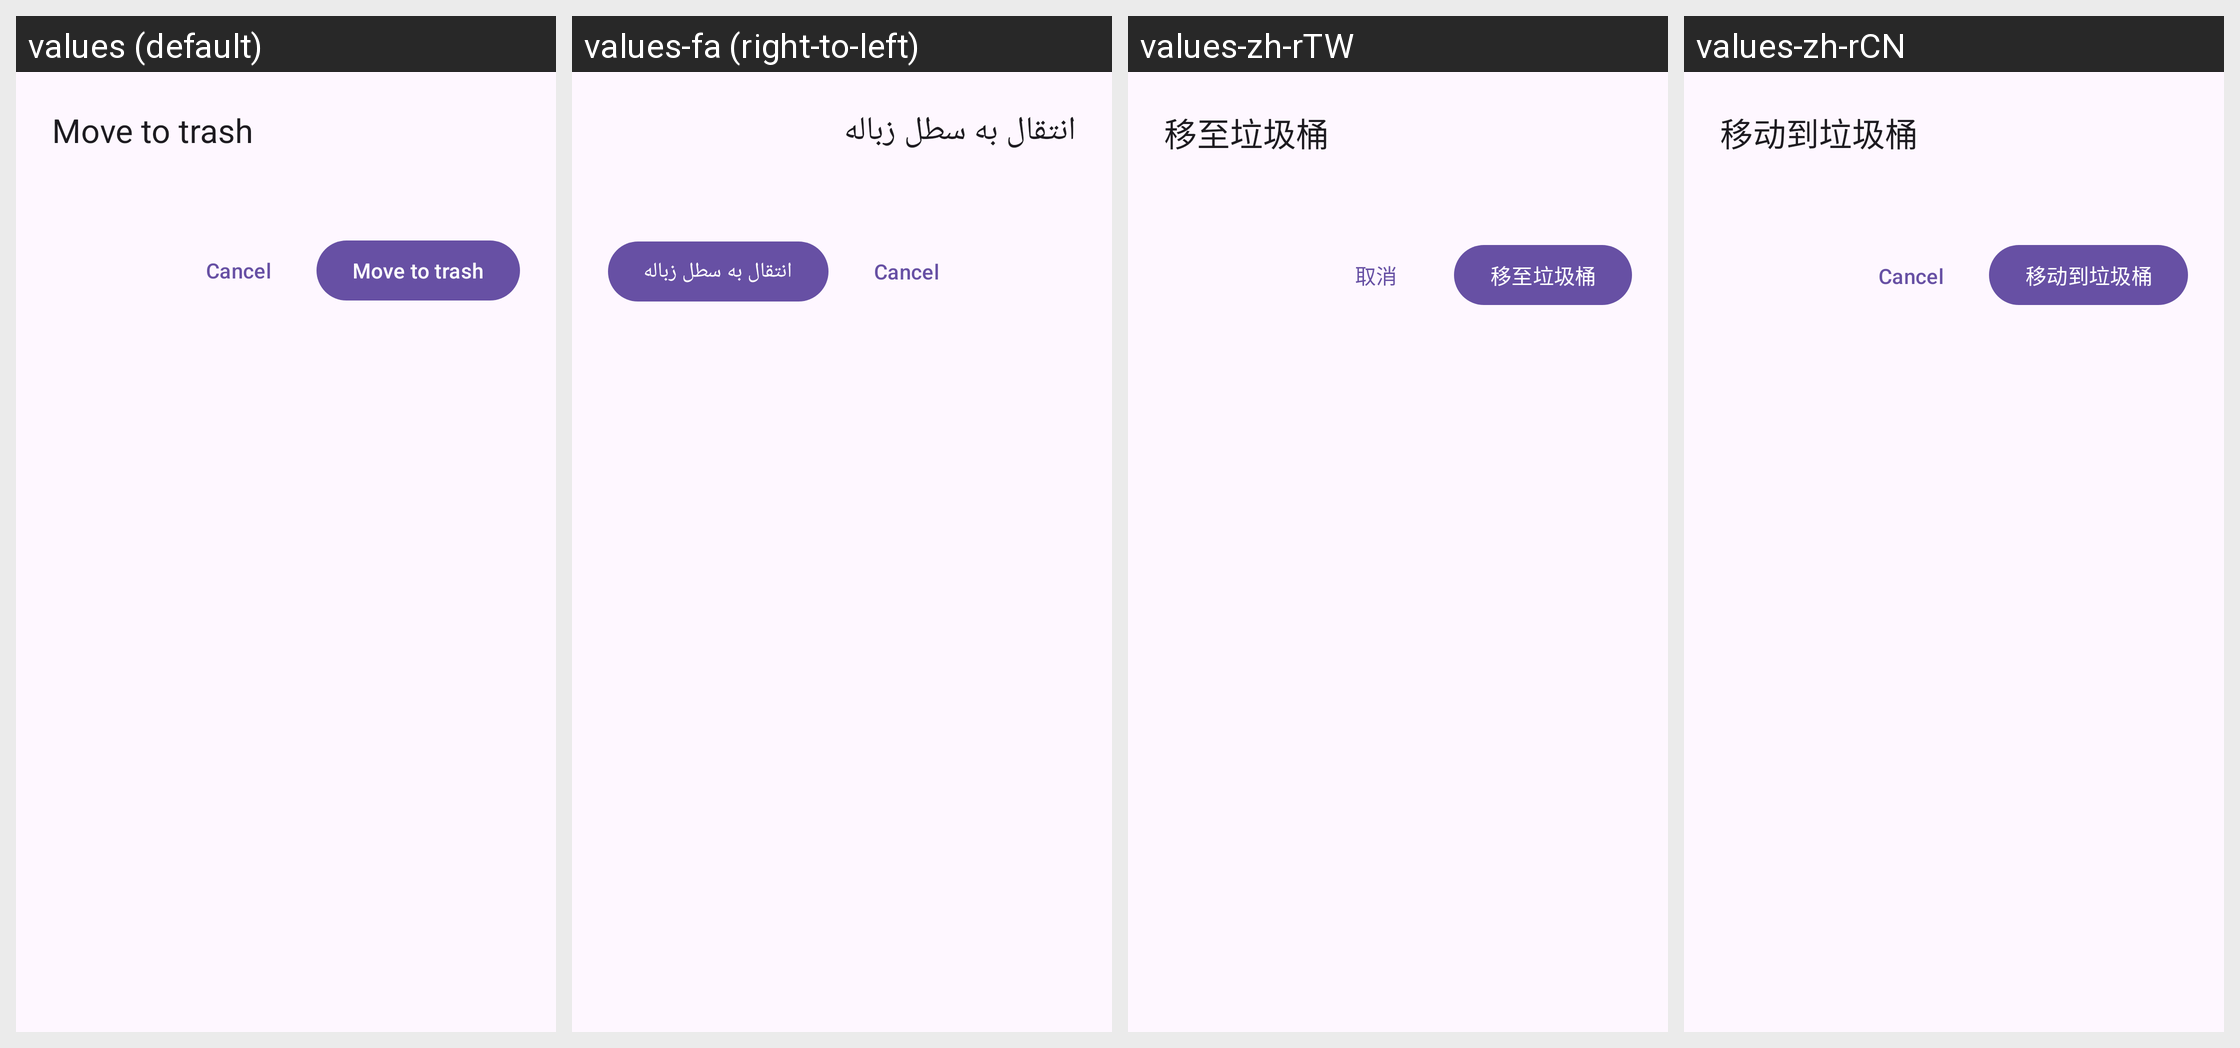

Locale-by-locale string values for the Android screen shown in this grid:
Android screen res/layout/dialog_single_move_to_trash.xml rendered under 4 locales, left to right: values (default), values-fa (right-to-left), values-zh-rTW, values-zh-rCN. Device: Nexus 5 (rendered at 1080×1920; each locale shown at half size, 540×960, under a caption strip naming it); theme Theme.Glimpse.
Other locales in the repository, not shown: values-fr, values-pt-rBR, values-pt-rPT, values-ru, values-sl.
Strings drawn on this screen, with the default value and each locale's value (text and hints the layout hard-codes, and strings that could not be matched under every locale, appear in the picture but are not listed):

file_action_move_to_trash
  values: Move to trash
  values-fa: انتقال به سطل زباله
  values-zh-rTW: 移至垃圾桶
  values-zh-rCN: 移动到垃圾桶

cancel
  values: Cancel
  values-fa: Cancel  [not translated; the default value is used]
  values-zh-rTW: 取消
  values-zh-rCN: Cancel  [not translated; the default value is used]
